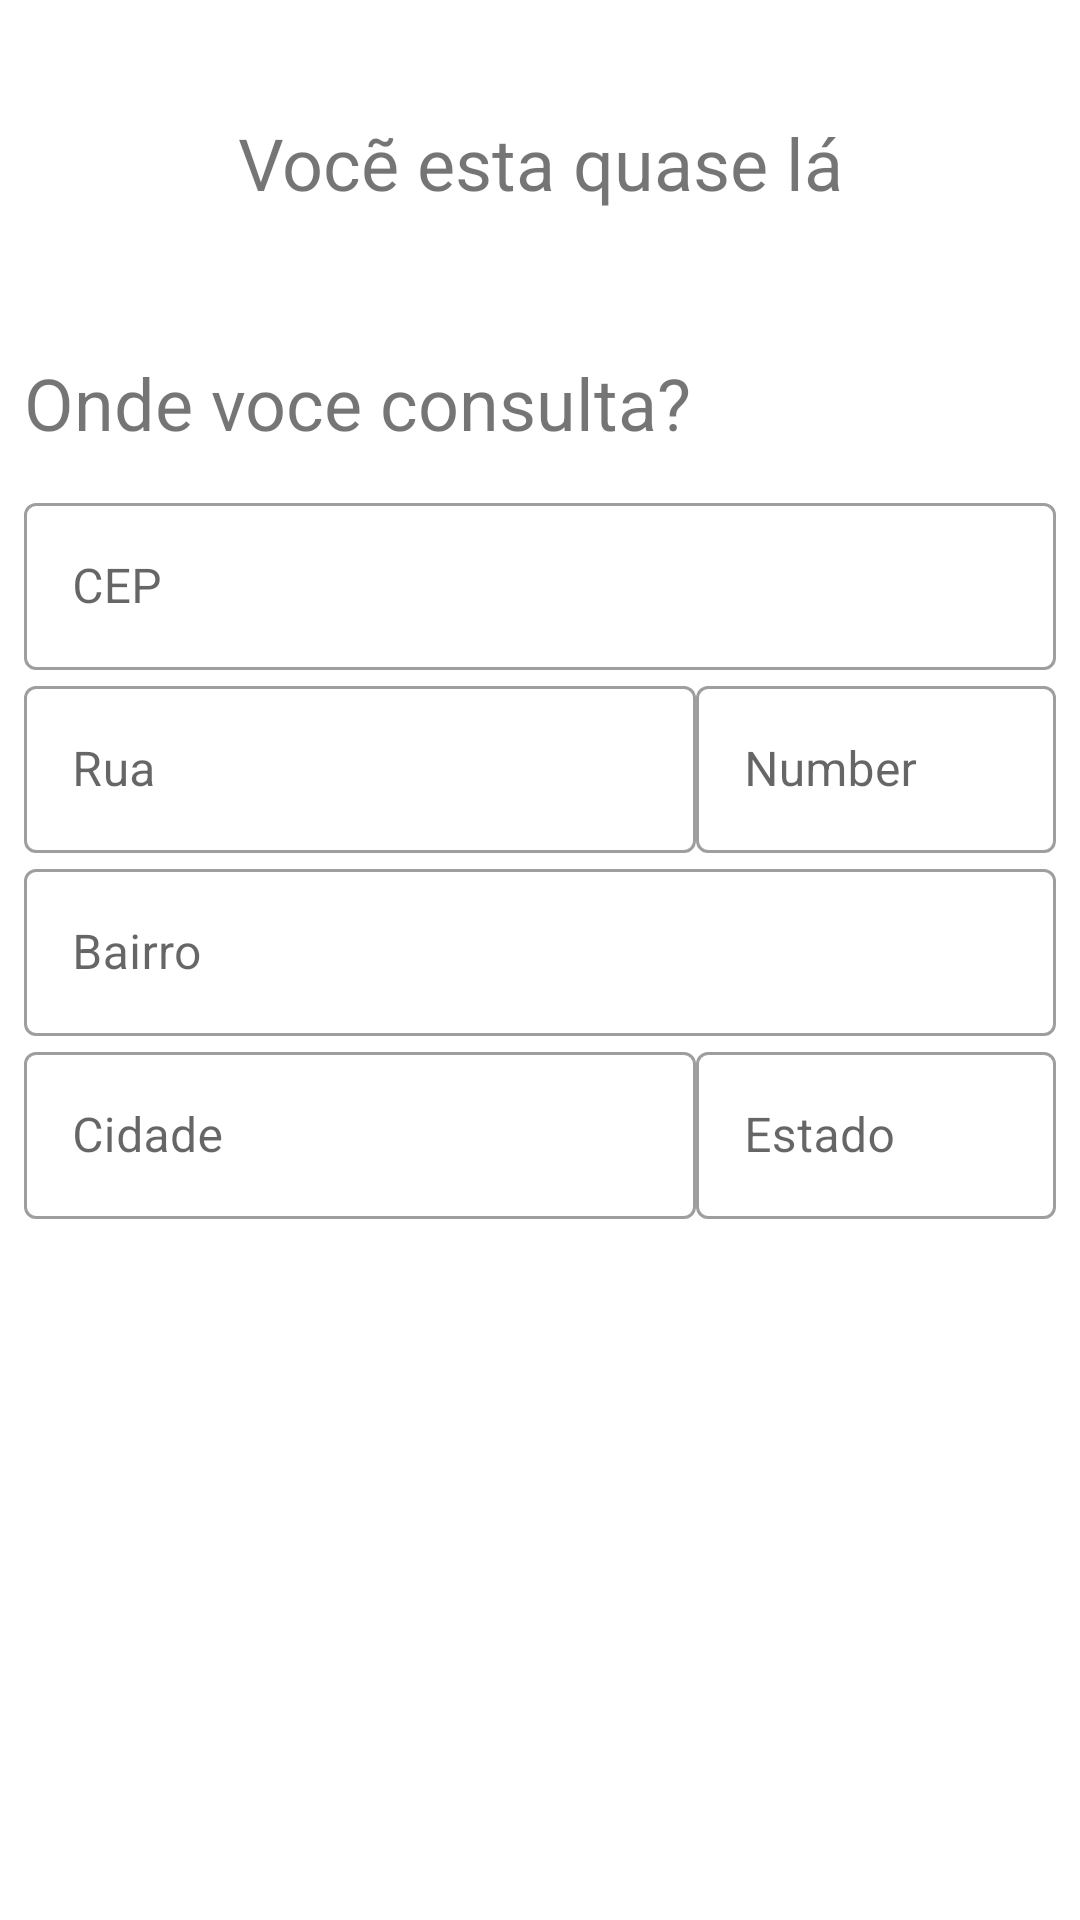

The Android layout XML behind this screen, and the referenced resources:
<!-- AndroidManifest.xml: application theme Theme.TeethKids -->
<!-- res/layout/fragment_andress.xml -->
<?xml version="1.0" encoding="utf-8"?>
<ScrollView xmlns:android="http://schemas.android.com/apk/res/android"
    xmlns:app="http://schemas.android.com/apk/res-auto"
    xmlns:tools="http://schemas.android.com/tools"
    android:layout_width="match_parent"
    android:padding="8dp"
    android:layout_height="match_parent"
    android:fillViewport="true">



    <androidx.constraintlayout.widget.ConstraintLayout
        android:layout_width="match_parent"
        android:layout_height="wrap_content"
        tools:context=".ui.auth.register.AndressFragment">


        <TextView
            android:id="@+id/labelTitle"
            android:layout_width="0dp"
            android:layout_height="wrap_content"
            android:layout_marginTop="30dp"
            android:gravity="center"
            android:textSize="24sp"
            android:text="Vocẽ esta quase lá"
            app:layout_constraintStart_toStartOf="parent"
            app:layout_constraintEnd_toEndOf="parent"
            app:layout_constraintTop_toTopOf="parent"


            />

        <TextView
            android:id="@+id/labelAndress"
            android:layout_width="0dp"
            android:layout_height="wrap_content"
            android:layout_marginTop="80dp"
            android:textSize="24sp"
            android:text="Onde voce consulta?"
            app:layout_constraintStart_toStartOf="@+id/labelTitle"
            app:layout_constraintEnd_toEndOf="@+id/labelTitle"
            app:layout_constraintTop_toTopOf="@+id/labelTitle"/>


        <com.google.android.material.textfield.TextInputLayout
            android:id="@+id/zipCodeInputLayout"
            android:layout_width="match_parent"
            android:layout_height="wrap_content"
            android:layout_marginTop="92dp"
            app:startIconDrawable="@drawable/baseline_gps_fixed_24"
            style="@style/Widget.MaterialComponents.TextInputLayout.OutlinedBox"
            app:layout_constraintEnd_toEndOf="@id/labelTitle"
            app:layout_constraintStart_toStartOf="@id/labelTitle"
            app:layout_constraintTop_toBottomOf="@id/labelTitle">

            <com.google.android.material.textfield.TextInputEditText
                android:id="@+id/edtZipe"
                android:layout_width="match_parent"
                android:layout_height="wrap_content"
                android:hint="CEP"
                android:inputType="number" />

        </com.google.android.material.textfield.TextInputLayout>

        <com.google.android.material.textfield.TextInputLayout
            android:id="@+id/streetInputLayout"
            android:layout_width="0dp"
            android:layout_height="wrap_content"
            app:startIconDrawable="@drawable/baseline_gps_fixed_24"
            style="@style/Widget.MaterialComponents.TextInputLayout.OutlinedBox"
            app:layout_constraintEnd_toStartOf="@+id/numberInputLayout"
            app:layout_constraintStart_toStartOf="@id/zipCodeInputLayout"
            app:layout_constraintTop_toBottomOf="@id/zipCodeInputLayout">

            <com.google.android.material.textfield.TextInputEditText
                android:id="@+id/edtStreet"
                android:layout_width="match_parent"
                android:layout_height="wrap_content"
                android:hint="Rua" />

        </com.google.android.material.textfield.TextInputLayout>

        <com.google.android.material.textfield.TextInputLayout
            android:id="@+id/neighborhoodCodeInputLayout"
            android:layout_width="0dp"
            android:layout_height="wrap_content"
            app:startIconDrawable="@drawable/baseline_gps_fixed_24"
            style="@style/Widget.MaterialComponents.TextInputLayout.OutlinedBox"
            app:layout_constraintEnd_toEndOf="@id/numberInputLayout"
            app:layout_constraintStart_toStartOf="@id/streetInputLayout"
            app:layout_constraintTop_toBottomOf="@id/streetInputLayout">

            <com.google.android.material.textfield.TextInputEditText
                android:id="@+id/edtNeighbBorhood"
                android:layout_width="match_parent"
                android:layout_height="wrap_content"
                android:hint="Bairro"
                android:inputType="number" />

        </com.google.android.material.textfield.TextInputLayout>

        <com.google.android.material.textfield.TextInputLayout
            android:id="@+id/numberInputLayout"
            android:layout_width="120dp"
            android:layout_height="wrap_content"
            app:startIconDrawable="@drawable/baseline_gps_fixed_24"
            style="@style/Widget.MaterialComponents.TextInputLayout.OutlinedBox"
            app:layout_constraintEnd_toEndOf="parent"
            app:layout_constraintStart_toEndOf="@id/streetInputLayout"
            app:layout_constraintBottom_toBottomOf="@+id/streetInputLayout"
            app:layout_constraintTop_toTopOf="@id/streetInputLayout">

        <com.google.android.material.textfield.TextInputEditText
            android:id="@+id/edtNumber"
            android:layout_width="match_parent"
            android:layout_height="wrap_content"
            android:hint="Number"
            android:inputType="number" />

        </com.google.android.material.textfield.TextInputLayout>


        <com.google.android.material.textfield.TextInputLayout
            android:id="@+id/cityInputLayout"
            android:layout_width="0dp"
            android:layout_height="wrap_content"
            app:startIconDrawable="@drawable/baseline_gps_fixed_24"
            style="@style/Widget.MaterialComponents.TextInputLayout.OutlinedBox"
            app:layout_constraintEnd_toStartOf="@+id/stateInputLayout"
            app:layout_constraintStart_toStartOf="@id/neighborhoodCodeInputLayout"
            app:layout_constraintTop_toBottomOf="@id/neighborhoodCodeInputLayout">

            <com.google.android.material.textfield.TextInputEditText
                android:id="@+id/edtCity"
                android:layout_width="match_parent"
                android:layout_height="wrap_content"
                android:hint="Cidade" />

        </com.google.android.material.textfield.TextInputLayout>
        <com.google.android.material.textfield.TextInputLayout
            android:id="@+id/stateInputLayout"
            android:layout_width="120dp"
            android:layout_height="wrap_content"
            app:startIconDrawable="@drawable/baseline_gps_fixed_24"
            style="@style/Widget.MaterialComponents.TextInputLayout.OutlinedBox"
            app:layout_constraintEnd_toEndOf="parent"
            app:layout_constraintStart_toEndOf="@id/cityInputLayout"
            app:layout_constraintBottom_toBottomOf="@+id/cityInputLayout"
            app:layout_constraintTop_toTopOf="@id/cityInputLayout">

            <com.google.android.material.textfield.TextInputEditText
                android:id="@+id/edtState"
                android:layout_width="match_parent"
                android:layout_height="wrap_content"
                android:hint="Estado" />

        </com.google.android.material.textfield.TextInputLayout>




    </androidx.constraintlayout.widget.ConstraintLayout>



</ScrollView>
<!-- resources referenced by this layout -->
<resources>
  <style name="Theme.TeethKids" parent="Theme.MaterialComponents.DayNight.NoActionBar">
          
          <item name="colorPrimary">@color/blue</item>
          <item name="colorPrimaryVariant">@color/white</item>
          <item name="colorOnPrimary">@color/white</item>
          
          <item name="colorSecondary">@color/teal_200</item>
          <item name="colorSecondaryVariant">@color/teal_700</item>
          <item name="colorOnSecondary">@color/black</item>
          
          <item name="android:statusBarColor">?attr/colorPrimaryVariant</item>
          
  
      </style>
  <color name="blue">#1792E2</color>
  <color name="white">#FFFFFF</color>
  <color name="teal_200">#FF03DAC5</color>
  <color name="teal_700">#FF018786</color>
  <color name="black">#FF000000</color>
</resources>
